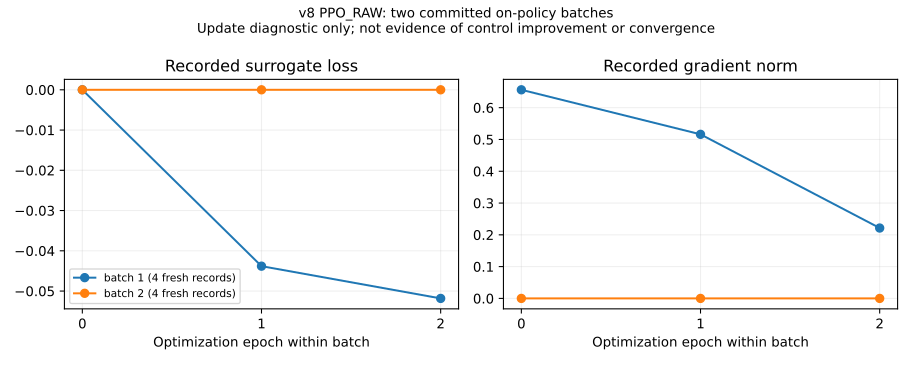

Values plotted in this chart, from the file beside it:
arm, batch_id, epoch, loss, gradient_norm, reward_baseline, records, data_semantics
PPO_RAW, 1, 0, 0.0, 0.6562, -0.5, 4, FRESH_ON_POLICY_PHYSICAL_ROLLOUT
PPO_RAW, 1, 1, -0.04382, 0.5161, -0.5, 4, FRESH_ON_POLICY_PHYSICAL_ROLLOUT
PPO_RAW, 1, 2, -0.05183, 0.2214, -0.5, 4, FRESH_ON_POLICY_PHYSICAL_ROLLOUT
PPO_RAW, 2, 0, 0.0, 0.0, 0.0, 4, FRESH_ON_POLICY_PHYSICAL_ROLLOUT
PPO_RAW, 2, 1, 0.0, 0.0, 0.0, 4, FRESH_ON_POLICY_PHYSICAL_ROLLOUT
PPO_RAW, 2, 2, 0.0, 0.0, 0.0, 4, FRESH_ON_POLICY_PHYSICAL_ROLLOUT
